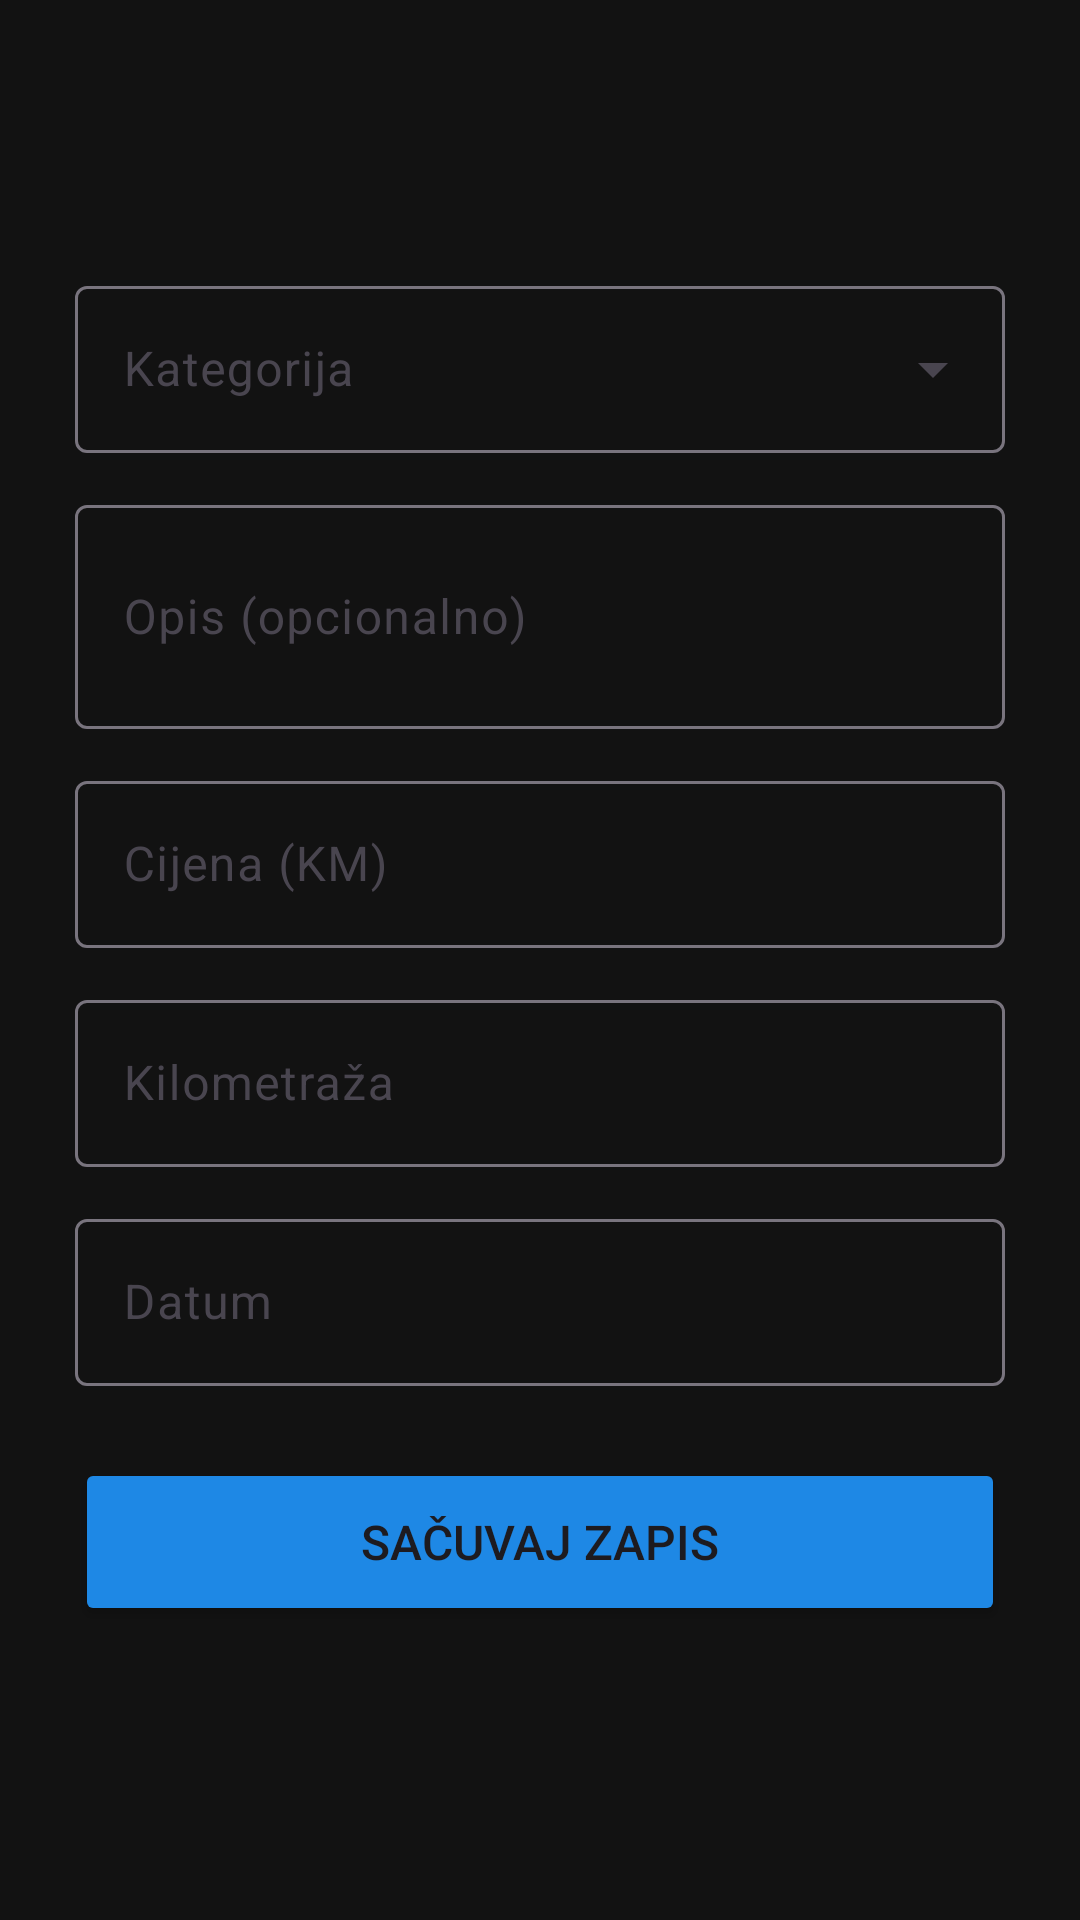

Reconstruct the res/layout file that produces this screen, plus the resources it refers to.
<!-- AndroidManifest.xml: application theme Theme.GaragePlus -->
<!-- res/layout/activity_add_service.xml -->
<?xml version="1.0" encoding="utf-8"?>
<ScrollView
    xmlns:android="http://schemas.android.com/apk/res/android"
    xmlns:app="http://schemas.android.com/apk/res-auto"
    android:layout_width="match_parent"
    android:layout_height="match_parent"
    android:background="@color/background">

    <LinearLayout
        android:layout_width="match_parent"
        android:layout_height="wrap_content"
        android:layout_marginTop="65dp"
        android:orientation="vertical"
        android:padding="25dp">

        <com.google.android.material.textfield.TextInputLayout
            style="@style/Widget.Material3.TextInputLayout.OutlinedBox.ExposedDropdownMenu"
            android:layout_width="match_parent"
            android:layout_height="wrap_content"
            android:layout_marginBottom="12dp"
            android:hint="Kategorija">

            <AutoCompleteTextView
                android:id="@+id/etTipServisa"
                android:layout_width="match_parent"
                android:layout_height="wrap_content"
                android:inputType="none" />
        </com.google.android.material.textfield.TextInputLayout>

        <com.google.android.material.textfield.TextInputLayout
            android:id="@+id/tilPodkategorija"
            style="@style/Widget.Material3.TextInputLayout.OutlinedBox.ExposedDropdownMenu"
            android:layout_width="match_parent"
            android:layout_height="wrap_content"
            android:layout_marginBottom="12dp"
            android:hint="Podkategorija"
            android:visibility="gone">

            <AutoCompleteTextView
                android:id="@+id/etPodkategorija"
                android:layout_width="match_parent"
                android:layout_height="wrap_content"
                android:inputType="none" />
        </com.google.android.material.textfield.TextInputLayout>

        

        <com.google.android.material.card.MaterialCardView
            android:id="@+id/cardFilteri"
            android:layout_width="match_parent"
            android:layout_height="wrap_content"
            android:layout_marginBottom="12dp"
            android:visibility="gone"
            app:cardCornerRadius="10dp"
            app:cardElevation="3dp">

            <LinearLayout
                android:layout_width="match_parent"
                android:layout_height="wrap_content"
                android:orientation="vertical"
                android:padding="12dp">

                <TextView
                    android:layout_width="wrap_content"
                    android:layout_height="wrap_content"
                    android:layout_marginBottom="8dp"
                    android:text="Zamijenjeni filteri:"
                    android:textColor="@color/text_primary"
                    android:textSize="14sp"
                    android:textStyle="bold" />

                <CheckBox
                    android:id="@+id/cbFilterUlja"
                    android:layout_width="wrap_content"
                    android:layout_height="wrap_content"
                    android:buttonTint="@color/primary"
                    android:text="Filter ulja"
                    android:textSize="14sp" />

                <CheckBox
                    android:id="@+id/cbFilterKlime"
                    android:layout_width="wrap_content"
                    android:layout_height="wrap_content"
                    android:buttonTint="@color/primary"
                    android:text="Filter klime"
                    android:textSize="14sp" />

                <CheckBox
                    android:id="@+id/cbFilterGoriva"
                    android:layout_width="wrap_content"
                    android:layout_height="wrap_content"
                    android:buttonTint="@color/primary"
                    android:text="Filter goriva"
                    android:textSize="14sp" />

                <CheckBox
                    android:id="@+id/cbFilterKabine"
                    android:layout_width="wrap_content"
                    android:layout_height="wrap_content"
                    android:buttonTint="@color/primary"
                    android:text="Filter kabine"
                    android:textSize="14sp" />

                <CheckBox
                    android:id="@+id/cbFilterZraka"
                    android:layout_width="wrap_content"
                    android:layout_height="wrap_content"
                    android:buttonTint="@color/primary"
                    android:text="Filter zraka"
                    android:textSize="14sp" />

            </LinearLayout>

        </com.google.android.material.card.MaterialCardView>

        <com.google.android.material.textfield.TextInputLayout
            style="@style/Widget.Material3.TextInputLayout.OutlinedBox"
            android:layout_width="match_parent"
            android:layout_height="wrap_content"
            android:layout_marginBottom="12dp"
            android:hint="Opis (opcionalno)">

            <com.google.android.material.textfield.TextInputEditText
                android:id="@+id/etOpis"
                android:layout_width="match_parent"
                android:layout_height="wrap_content"
                android:inputType="textMultiLine"
                android:minLines="2" />
        </com.google.android.material.textfield.TextInputLayout>

        <com.google.android.material.textfield.TextInputLayout
            style="@style/Widget.Material3.TextInputLayout.OutlinedBox"
            android:layout_width="match_parent"
            android:layout_height="wrap_content"
            android:layout_marginBottom="12dp"
            android:hint="Cijena (KM)">

            <com.google.android.material.textfield.TextInputEditText
                android:id="@+id/etCijena"
                android:layout_width="match_parent"
                android:layout_height="wrap_content"
                android:inputType="numberDecimal" />
        </com.google.android.material.textfield.TextInputLayout>

        <com.google.android.material.textfield.TextInputLayout
            style="@style/Widget.Material3.TextInputLayout.OutlinedBox"
            android:layout_width="match_parent"
            android:layout_height="wrap_content"
            android:layout_marginBottom="12dp"
            android:hint="Kilometraža">

            <com.google.android.material.textfield.TextInputEditText
                android:id="@+id/etKilometraza"
                android:layout_width="match_parent"
                android:layout_height="wrap_content"
                android:inputType="number" />
        </com.google.android.material.textfield.TextInputLayout>

        <com.google.android.material.textfield.TextInputLayout
            style="@style/Widget.Material3.TextInputLayout.OutlinedBox"
            android:layout_width="match_parent"
            android:layout_height="wrap_content"
            android:layout_marginBottom="24dp"
            android:hint="Datum">

            <com.google.android.material.textfield.TextInputEditText
                android:id="@+id/etDatum"
                android:layout_width="match_parent"
                android:layout_height="wrap_content"
                android:focusable="false"
                android:inputType="none" />
        </com.google.android.material.textfield.TextInputLayout>

        <Button
            android:id="@+id/btnSave"
            android:layout_width="match_parent"
            android:layout_height="56dp"
            android:backgroundTint="@color/primary"
            android:text="Sačuvaj zapis"
            android:textSize="16sp" />

        <TextView
            android:id="@+id/tvReminderInfo"
            android:layout_width="match_parent"
            android:layout_height="wrap_content"
            android:layout_marginTop="10dp"
            android:textColor="@color/text_secondary"
            android:textSize="13sp"
            android:visibility="gone"
            android:text=" " />

    </LinearLayout>
</ScrollView>
<!-- resources referenced by this layout -->
<resources>
  <color name="background">#121212</color>
  <color name="primary">#1E88E5</color>
  <color name="text_primary">#FFFFFF</color>
  <color name="text_secondary">#B3FFFFFF</color>
  <style name="Theme.GaragePlus" parent="Base.Theme.GaragePlus" />
  <style name="Base.Theme.GaragePlus" parent="Theme.Material3.DayNight.NoActionBar">
          <item name="colorPrimary">@color/primary</item>
          <item name="colorPrimaryDark">@color/primary_dark</item>
          <item name="colorAccent">@color/accent</item>
          <item name="android:statusBarColor">@color/primary_dark</item>
          <item name="android:windowBackground">@color/background</item>
          <item name="android:windowBackground">@drawable/bg_gradient</item>
      </style>
  <color name="primary_dark">#1565C0</color>
  <color name="accent">#FF8F00</color>
  <!-- drawable bg_gradient (drawable) -->
  <?xml version="1.0" encoding="utf-8"?>
  <shape xmlns:android="http://schemas.android.com/apk/res/android"
      android:shape="rectangle">
  
      <gradient
          android:angle="90"
          android:startColor="#1E3C72"
          android:endColor="#2A5298"
          android:type="linear" />
  </shape>
</resources>
